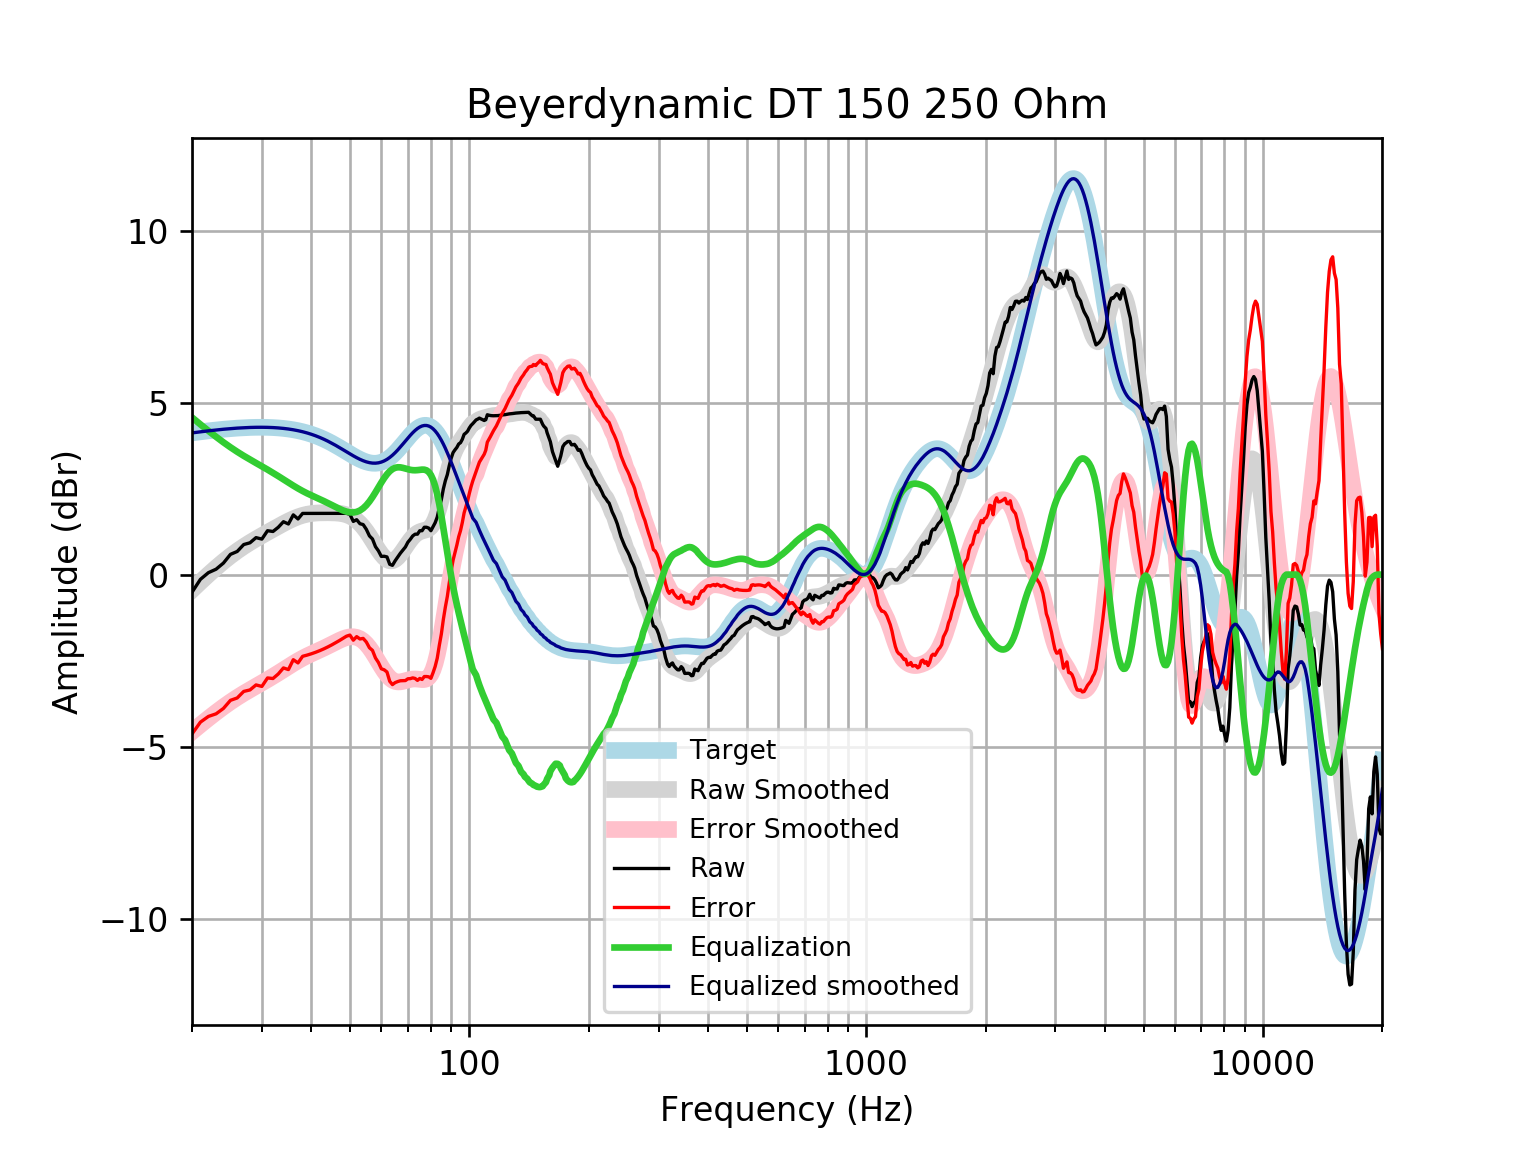

The data file committed next to this chart (first rows):
frequency, raw, error, smoothed, error_smoothed, equalization, equalized_raw, equalized_smoothed, target
20, -0.5139, -4.635, -0.4486, -4.569, 4.569, 4.055, 4.121, 4.121
21, -0.1376, -4.29, -0.2155, -4.368, 4.368, 4.23, 4.152, 4.152
22, 0.05699, -4.123, 0.0002598, -4.18, 4.18, 4.237, 4.18, 4.18
23, 0.1574, -4.048, 0.1987, -4.007, 4.007, 4.164, 4.205, 4.205
24, 0.3353, -3.891, 0.3798, -3.847, 3.847, 4.182, 4.227, 4.227
25, 0.5889, -3.656, 0.5423, -3.702, 3.702, 4.291, 4.245, 4.245
26, 0.6728, -3.586, 0.6875, -3.572, 3.572, 4.245, 4.259, 4.259
27, 0.874, -3.397, 0.8168, -3.454, 3.454, 4.328, 4.271, 4.271
28, 0.925, -3.353, 0.9326, -3.346, 3.346, 4.271, 4.279, 4.278
29, 1.075, -3.208, 1.038, -3.245, 3.245, 4.32, 4.283, 4.283
30, 1.033, -3.251, 1.135, -3.149, 3.149, 4.181, 4.284, 4.284
31, 1.276, -3.005, 1.228, -3.054, 3.054, 4.33, 4.281, 4.281
32, 1.254, -3.021, 1.317, -2.959, 2.959, 4.213, 4.275, 4.275
33, 1.377, -2.888, 1.402, -2.863, 2.863, 4.24, 4.265, 4.265
34, 1.538, -2.713, 1.483, -2.768, 2.768, 4.306, 4.251, 4.251
35, 1.472, -2.761, 1.558, -2.676, 2.676, 4.148, 4.233, 4.233
36, 1.737, -2.475, 1.624, -2.587, 2.587, 4.324, 4.211, 4.211
37, 1.618, -2.567, 1.679, -2.505, 2.505, 4.123, 4.185, 4.185
38, 1.779, -2.376, 1.723, -2.431, 2.431, 4.21, 4.154, 4.155
39, 1.779, -2.341, 1.755, -2.364, 2.364, 4.143, 4.119, 4.12
40, 1.779, -2.301, 1.776, -2.303, 2.303, 4.082, 4.079, 4.08
41, 1.779, -2.258, 1.789, -2.246, 2.246, 4.025, 4.035, 4.037
42, 1.779, -2.21, 1.796, -2.192, 2.192, 3.971, 3.987, 3.989
43, 1.779, -2.158, 1.798, -2.137, 2.137, 3.916, 3.935, 3.937
44, 1.779, -2.102, 1.799, -2.081, 2.081, 3.86, 3.88, 3.881
45, 1.779, -2.044, 1.797, -2.024, 2.024, 3.803, 3.821, 3.823
46, 1.779, -1.983, 1.793, -1.968, 1.968, 3.747, 3.76, 3.762
47, 1.779, -1.92, 1.783, -1.915, 1.915, 3.694, 3.698, 3.7
48, 1.779, -1.857, 1.767, -1.868, 1.868, 3.647, 3.635, 3.636
49, 1.782, -1.792, 1.74, -1.832, 1.832, 3.614, 3.572, 3.574
50, 1.754, -1.758, 1.701, -1.811, 1.811, 3.564, 3.512, 3.512
51, 1.547, -1.907, 1.647, -1.807, 1.807, 3.354, 3.454, 3.454
52, 1.597, -1.803, 1.576, -1.824, 1.824, 3.421, 3.4, 3.4
53, 1.48, -1.871, 1.488, -1.864, 1.864, 3.344, 3.352, 3.351
54, 1.455, -1.855, 1.383, -1.929, 1.929, 3.384, 3.311, 3.31
55, 1.317, -1.96, 1.262, -2.017, 2.017, 3.333, 3.279, 3.276
56, 1.126, -2.127, 1.129, -2.127, 2.127, 3.252, 3.255, 3.253
57, 1.035, -2.204, 0.9885, -2.254, 2.254, 3.289, 3.242, 3.239
58, 0.8124, -2.424, 0.8477, -2.393, 2.393, 3.205, 3.24, 3.237
59, 0.6913, -2.555, 0.7139, -2.536, 2.536, 3.228, 3.25, 3.246
60, 0.5296, -2.738, 0.5954, -2.677, 2.677, 3.206, 3.272, 3.268
61, 0.5336, -2.768, 0.4998, -2.806, 2.806, 3.339, 3.305, 3.301
62, 0.5143, -2.832, 0.4335, -2.917, 2.917, 3.431, 3.35, 3.346
63, 0.3004, -3.102, 0.4008, -3.005, 3.005, 3.306, 3.406, 3.402
64, 0.2696, -3.198, 0.4031, -3.068, 3.068, 3.338, 3.471, 3.468
65, 0.4012, -3.14, 0.4389, -3.106, 3.106, 3.507, 3.545, 3.542
66, 0.5128, -3.109, 0.5037, -3.121, 3.121, 3.634, 3.625, 3.622
67, 0.6207, -3.087, 0.591, -3.118, 3.118, 3.739, 3.709, 3.707
68, 0.713, -3.083, 0.6926, -3.104, 3.104, 3.817, 3.796, 3.796
69, 0.8032, -3.081, 0.8003, -3.084, 3.084, 3.887, 3.884, 3.884
70, 0.9416, -3.029, 0.9064, -3.063, 3.063, 4.005, 3.97, 3.97
71, 1.028, -3.025, 1.004, -3.047, 3.047, 4.074, 4.051, 4.053
72, 1.125, -3.003, 1.089, -3.037, 3.037, 4.162, 4.126, 4.128
73, 1.176, -3.019, 1.158, -3.034, 3.034, 4.21, 4.192, 4.195
74, 1.176, -3.076, 1.209, -3.038, 3.038, 4.214, 4.248, 4.251
75, 1.276, -3.019, 1.245, -3.046, 3.046, 4.323, 4.291, 4.295
76, 1.276, -3.049, 1.268, -3.053, 3.053, 4.329, 4.321, 4.325
77, 1.377, -2.964, 1.285, -3.051, 3.051, 4.428, 4.336, 4.341
78, 1.377, -2.964, 1.304, -3.032, 3.032, 4.409, 4.336, 4.34
79, 1.352, -2.972, 1.336, -2.984, 2.984, 4.336, 4.32, 4.324
... 553 more rows
